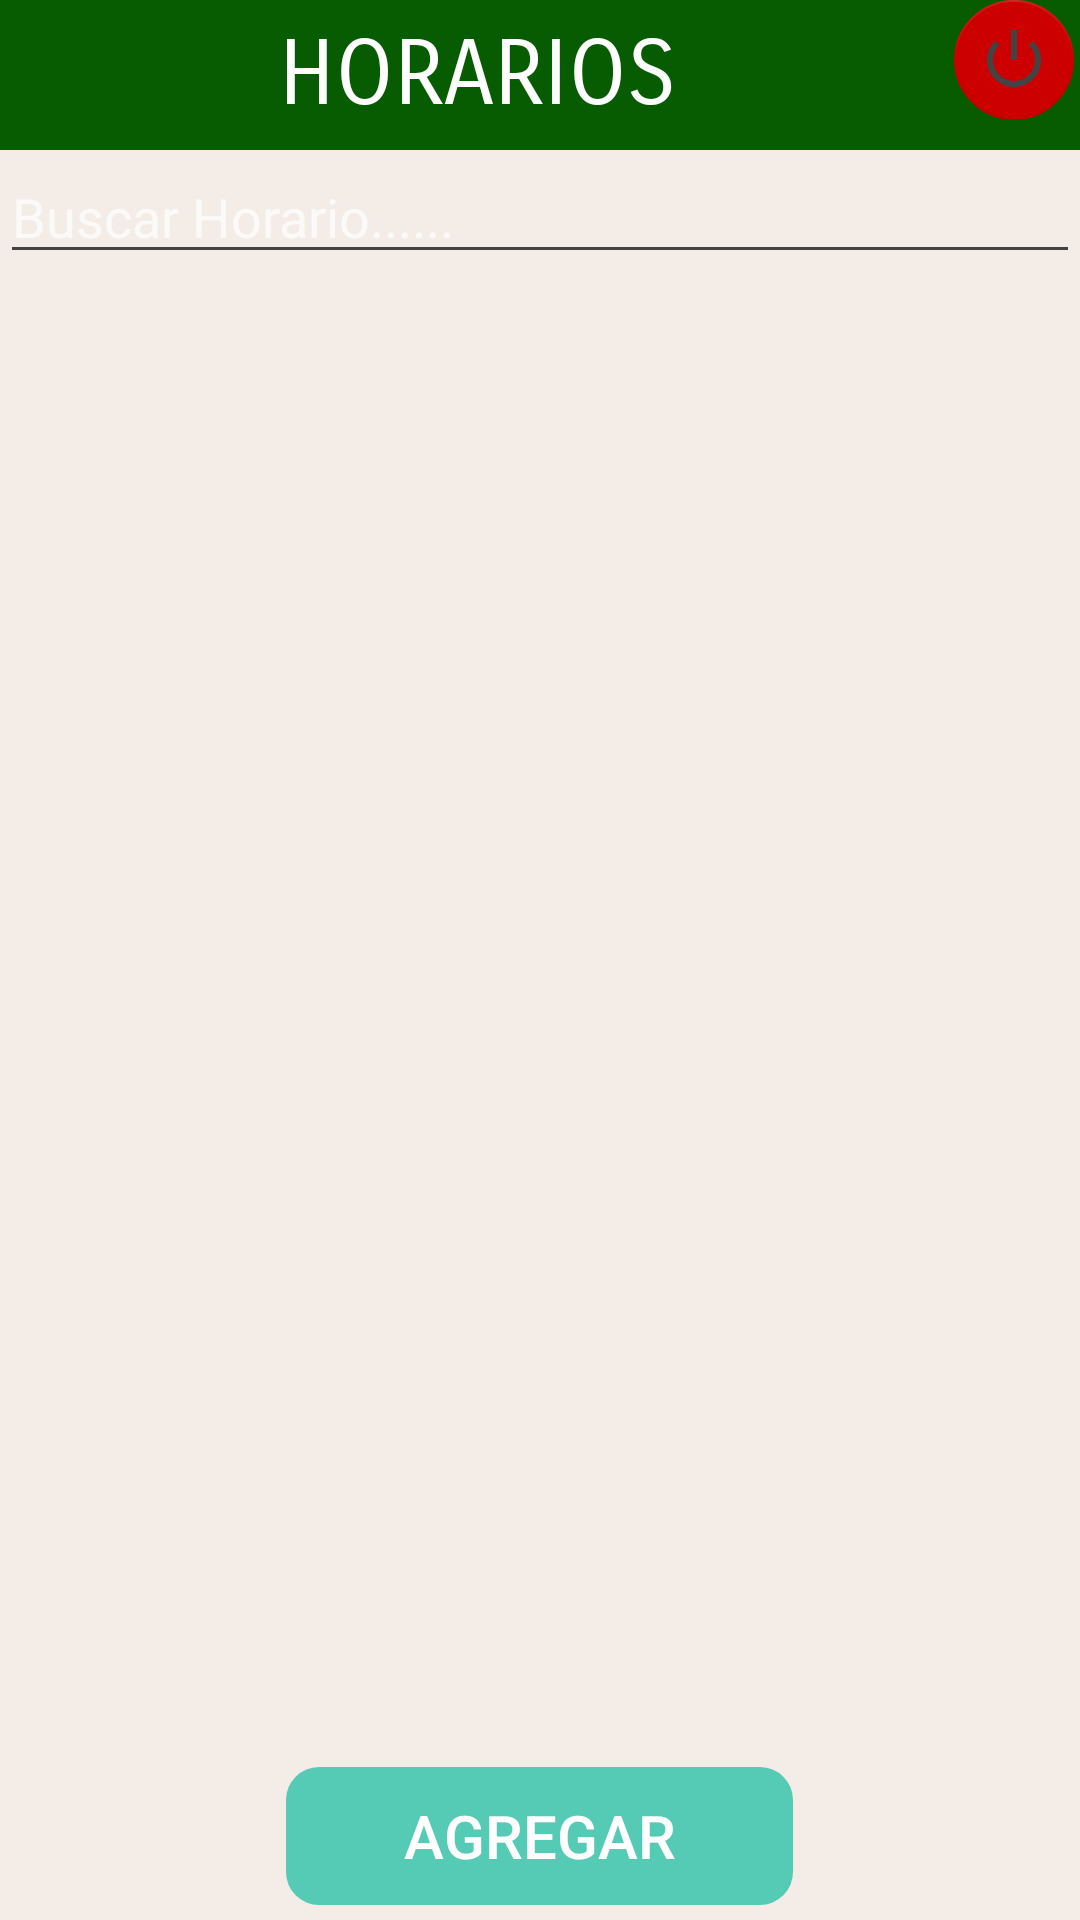

Android layout source for this screen:
<!-- AndroidManifest.xml: application theme AppTheme -->
<!-- res/layout/activity_lista_horario_materia.xml -->
<?xml version="1.0" encoding="utf-8"?>
<LinearLayout xmlns:android="http://schemas.android.com/apk/res/android"
    xmlns:app="http://schemas.android.com/apk/res-auto"
    xmlns:tools="http://schemas.android.com/tools"
    android:layout_width="match_parent"
    android:layout_height="match_parent"
    android:background="@color/colorAccent"
    android:fitsSystemWindows="true"
    android:orientation="vertical"
    android:weightSum="1"
    tools:context=".controladores.ListaHorarioAdmActivity">

    <LinearLayout
        android:layout_width="match_parent"
        android:layout_height="wrap_content"
        android:background="@color/colorPrimaryDark"
        android:orientation="horizontal"
        android:weightSum="1">

        <TextView
            android:id="@+id/textView19"
            android:layout_width="wrap_content"
            android:layout_height="50dp"
            android:background="@color/colorPrimaryDark"
            android:fontFamily="sans-serif-smallcaps"
            android:gravity="center_vertical|center_horizontal"
            android:text="HORARIOS"
            android:textAlignment="center"
            android:textAllCaps="false"
            android:textColor="@android:color/background_light"
            android:textSize="30sp"
            android:layout_weight="0.99" />

        <android.support.design.widget.FloatingActionButton
            android:id="@+id/cerrarSesion"
            android:layout_width="wrap_content"
            android:layout_height="wrap_content"
            android:clickable="true"
            app:backgroundTint="@android:color/holo_red_dark"
            app:elevation="0dp"
            app:fabSize="mini"
            app:srcCompat="@android:drawable/ic_lock_power_off" />
    </LinearLayout>


    <EditText
        android:id="@+id/filtroHorario"
        android:layout_width="match_parent"
        android:layout_height="wrap_content"
        android:ems="10"
        android:hint="Buscar Horario......"
        android:inputType="textPersonName" />

    <ListView
        android:id="@+id/listaHorarioRelacion"
        android:layout_width="match_parent"
        android:layout_height="458dp"
        android:layout_gravity="center_horizontal"
        android:layout_weight="0.91"
        android:choiceMode="multipleChoice"
        android:divider="@color/colorPrimary"
        android:dividerHeight="1dp"
        android:headerDividersEnabled="false"
        android:textFilterEnabled="true" />

    <Button
        android:id="@+id/btnAgregarMateriaHorario"
        android:layout_width="171dp"
        android:layout_height="wrap_content"
        android:layout_gravity="center_horizontal"
        android:layout_marginRight="@dimen/activity_horizontal_margin"
        android:background="@drawable/border_style_liner"
        android:text="Agregar"
        android:textColor="#ffffff"
        android:textSize="20dp" />

</LinearLayout>
<!-- resources referenced by this layout -->
<resources>
  <color name="colorAccent">#30c4a17e</color>
  <color name="colorPrimary">#000000</color>
  <color name="colorPrimaryDark">#075b01</color>
  <!-- drawable border_style_liner (drawable) -->
  <?xml version="1.0" encoding="utf-8"?>
  <shape
      xmlns:android="http://schemas.android.com/apk/res/android"
      android:shape="rectangle"
      >
      <solid  android:color="#cc2ec2a8"/>
      <stroke
          android:width="2dp"
          android:background="#2743e2"
          android:color="#00ffffff" >
      </stroke>
  
      <padding
          android:left="5dp"
          android:top="5dp"
          android:right="5dp"
          android:bottom="5dp"
            >
      </padding>
  
      <corners
  
          android:radius="11dp"   >
      </corners>
  
  </shape>
  <style name="AppTheme" parent="AppTheme.Base" />
  <style name="AppTheme.Base" parent="Theme.Design.NoActionBar">
          <item name="colorPrimary">@color/primary</item>
          <item name="colorPrimaryDark">@color/primary</item>
          <item name="colorAccent">@color/accent</item>
          <item name="android:textColorSecondary">@color/textColorSecondary</item>
          <item name="colorControlHighlight">@color/accent</item>
          <item name="android:windowBackground">@color/background</item>
      </style>
  <color name="primary">#1b247b</color>
  <color name="accent">#ff6373</color>
  <color name="textColorSecondary">#434343</color>
  <color name="background">#FFFFFF</color>
</resources>
